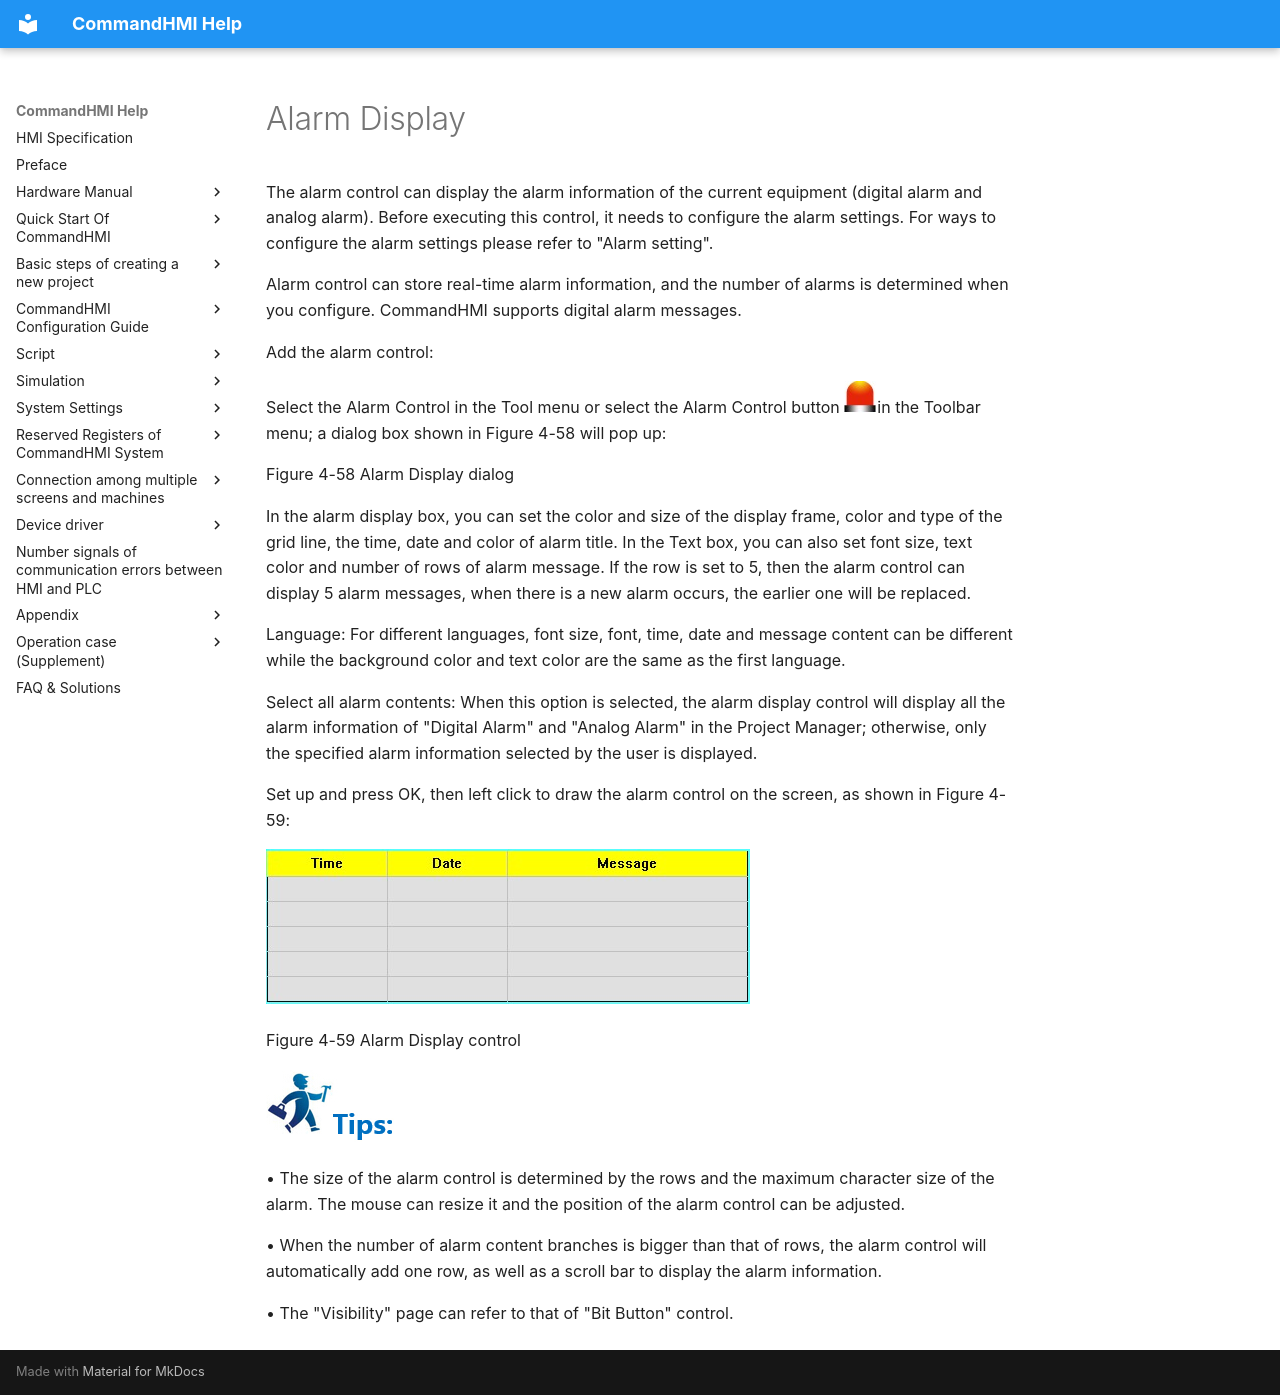

repository: AceAutomation/commandhmi-aide · page: en/configuration-guide/extended-controls/alarm-control.html · generator: mkdocs

# Alarm Display

The alarm control can display the alarm information of the current equipment (digital alarm and analog alarm). Before executing this control, it needs to configure the alarm settings. For ways to configure the alarm settings please refer to "Alarm setting".

Alarm control can store real-time alarm information, and the number of alarms is determined when you configure. CommandHMI supports digital alarm messages.

Add the alarm control:

Select the Alarm Control in the Tool menu or select the Alarm Control button <img src="alarm-control.files/image002.jpg" width="33" />in the Toolbar menu; a dialog box shown in Figure 4-58 will pop up:

Figure 4-58    Alarm Display dialog

In the alarm display box, you can set the color and size of the display frame, color and type of the grid line, the time, date and color of alarm title. In the Text box, you can also set font size, text color and number of rows of alarm message. If the row is set to 5, then the alarm control can display 5 alarm messages, when there is a new alarm occurs, the earlier one will be replaced.

Language: For different languages, font size, font, time, date and message content can be different while the background color and text color are the same as the first language.

Select all alarm contents: When this option is selected, the alarm display control will display all the alarm information of "Digital Alarm" and "Analog Alarm" in the Project Manager; otherwise, only the specified alarm information selected by the user is displayed.

Set up and press OK, then left click to draw the alarm control on the screen, as shown in Figure 4-59:

<img src="alarm-control.files/image004.jpg" width="484" />

Figure 4-59      Alarm Display control

<img src="alarm-control.files/image005.jpg" width="130" />

• The size of the alarm control is determined by the rows and the maximum character size of the alarm. The mouse can resize it and the position of the alarm control can be adjusted.

• When the number of alarm content branches is bigger than that of rows, the alarm control will automatically add one row, as well as a scroll bar to display the alarm information.

<span id="OLE_LINK575"></span><span id="OLE_LINK574"></span><span id="OLE_LINK569"></span><span id="OLE_LINK568"></span>• The "Visibility" page can refer to that of "Bit Button" control.
